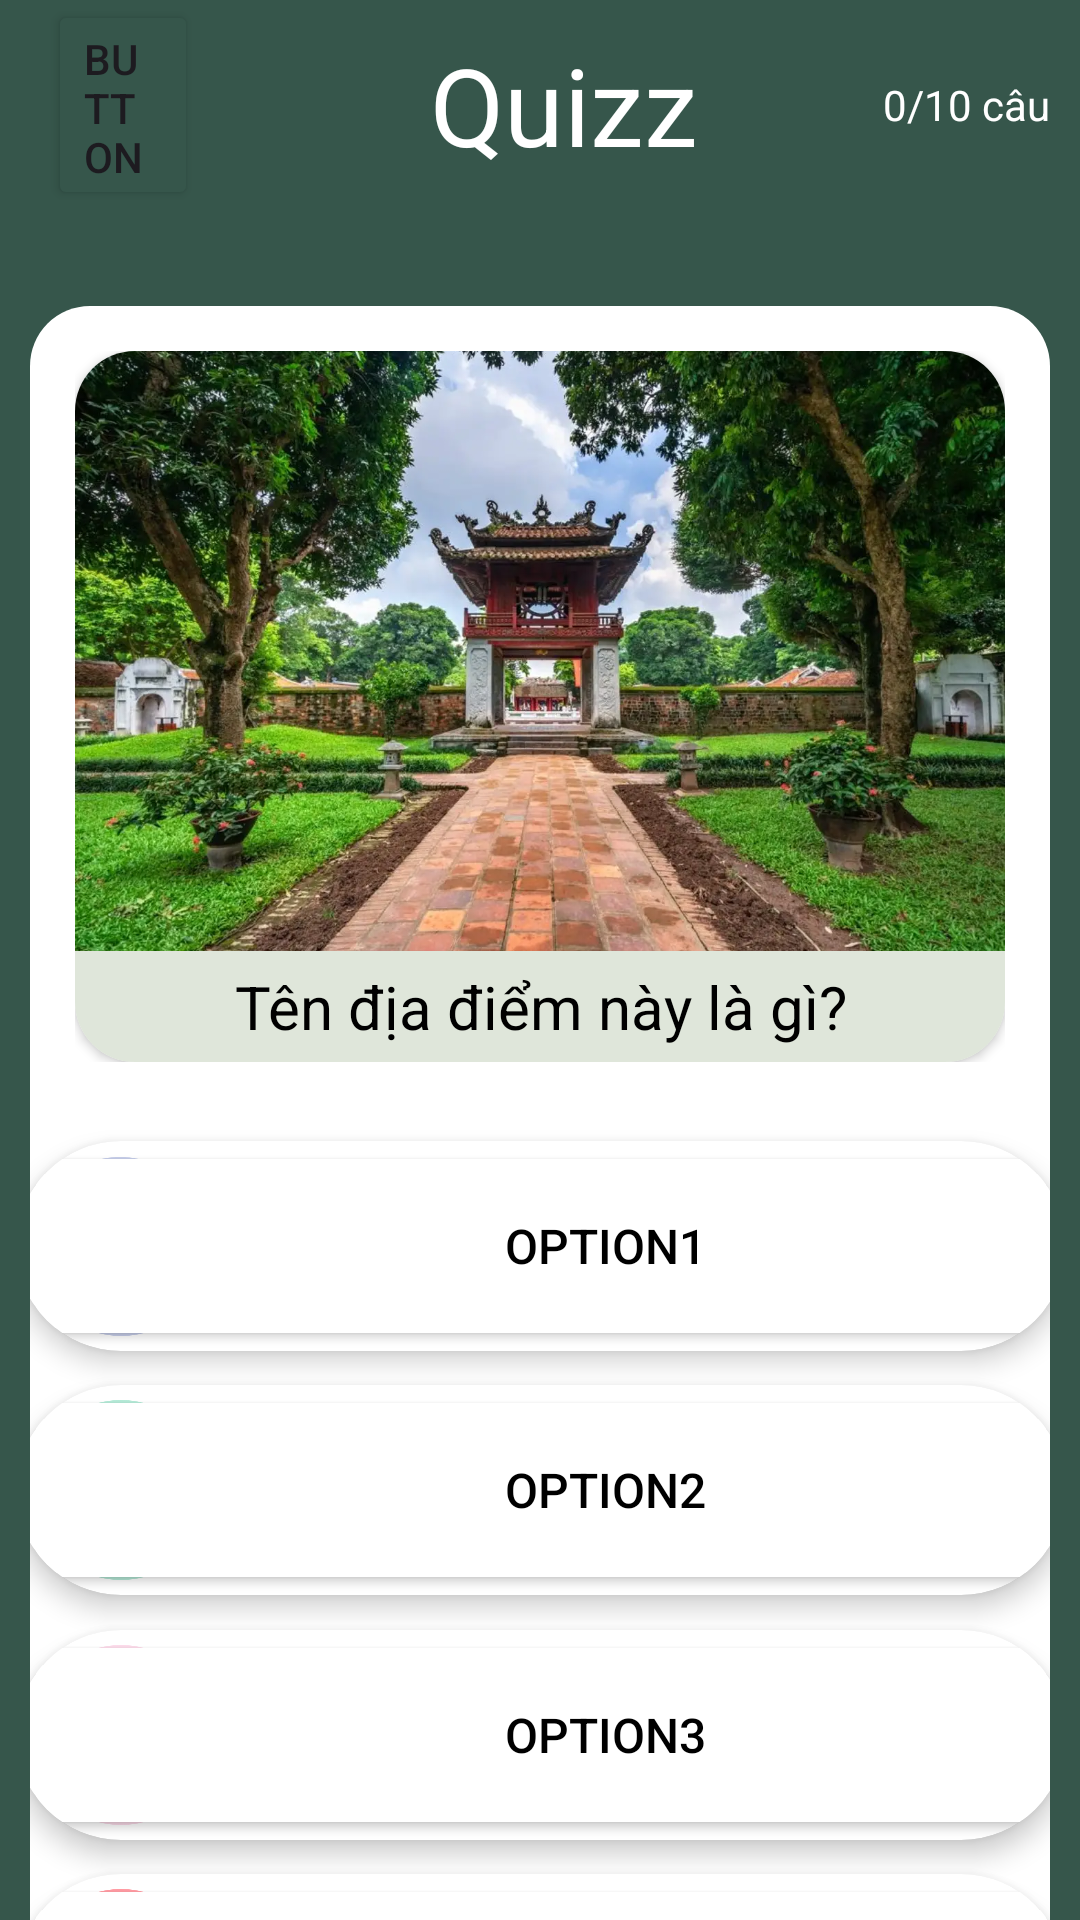

Write the Android layout XML for this screen, with the resource values it uses.
<!-- AndroidManifest.xml: application theme Theme.MyApplication -->
<!-- res/layout/quiz_activity.xml -->
<?xml version="1.0" encoding="utf-8"?>
<androidx.constraintlayout.widget.ConstraintLayout xmlns:android="http://schemas.android.com/apk/res/android"
    xmlns:app="http://schemas.android.com/apk/res-auto"
    xmlns:tools="http://schemas.android.com/tools"
    android:layout_width="match_parent"
    android:layout_height="match_parent"
    android:background="@color/green"
    android:orientation="vertical">

    <FrameLayout
        android:id="@+id/header"
        android:layout_width="match_parent"
        android:layout_height="70dp"
        android:layout_marginStart="16dp"
        app:layout_constraintBottom_toBottomOf="parent"
        app:layout_constraintEnd_toEndOf="parent"
        app:layout_constraintStart_toStartOf="parent"
        app:layout_constraintTop_toTopOf="parent"
        app:layout_constraintVertical_bias="0.0">

        <TextView
            android:layout_width="wrap_content"
            android:layout_height="match_parent"
            android:layout_gravity="center"
            android:gravity="center|center_horizontal"
            android:text="Quizz"
            android:textColor="@color/white"
            android:textSize="36dp" />

        <TextView
            android:id="@+id/score"
            android:layout_width="wrap_content"
            android:layout_height="match_parent"
            android:layout_gravity="end"
            android:gravity="right|center_vertical|end"
            android:paddingEnd="10dp"
            android:text="0/10 câu"
            android:textColor="@color/white" />

        <Button
            android:id="@+id/button3"
            android:layout_width="50dp"
            android:layout_height="match_parent"
            android:layout_gravity="left"
            android:backgroundTint="@color/green"
            android:gravity="center_horizontal|left"
            android:text="Button"
            app:icon="@drawable/back_button"
            app:iconTint="@color/white" />

    </FrameLayout>

    <LinearLayout
        android:id="@+id/frameLayout2"
        android:layout_width="0dp"
        android:layout_height="wrap_content"
        android:layout_marginLeft="10dp"
        android:layout_marginTop="32dp"
        android:layout_marginRight="10dp"
        android:background="@drawable/card_radius_quiz"
        android:orientation="vertical"
        app:layout_constraintBottom_toBottomOf="parent"
        app:layout_constraintEnd_toEndOf="parent"
        app:layout_constraintStart_toStartOf="parent"
        app:layout_constraintTop_toBottomOf="@+id/header"
        app:layout_constraintVertical_bias="0.0">

        <FrameLayout
            android:id="@+id/question"
            android:layout_width="match_parent"
            android:layout_height="wrap_content"
            android:layout_gravity="center"
            android:padding="15dp"
            app:layout_constraintEnd_toEndOf="parent"
            app:layout_constraintStart_toStartOf="parent"
            app:layout_constraintTop_toBottomOf="@+id/frameLayout2">

            <androidx.cardview.widget.CardView
                android:layout_width="match_parent"
                android:layout_height="wrap_content"
                android:layout_gravity="center"
                app:cardCornerRadius="20dp"
                app:layout_constraintBottom_toBottomOf="parent"
                app:layout_constraintEnd_toEndOf="parent"
                app:layout_constraintHorizontal_bias="0.179"
                app:layout_constraintStart_toStartOf="parent"
                app:layout_constraintTop_toTopOf="parent"
                app:layout_constraintVertical_bias="0.129">

                <LinearLayout
                    android:layout_width="match_parent"
                    android:layout_height="match_parent"
                    android:orientation="vertical">

                    <ImageView
                        android:id="@+id/imageView5"
                        android:layout_width="match_parent"
                        android:layout_height="200dp"
                        android:layout_gravity="center"
                        android:scaleType="centerCrop"
                        app:srcCompat="@drawable/cong_van_mieu" />

                    <TextView
                        android:id="@+id/qs"
                        android:layout_width="match_parent"
                        android:layout_height="wrap_content"
                        android:background="#DFE6DA"
                        android:gravity="center"
                        android:padding="5dp"
                        android:text="Tên địa điểm này là gì?"
                        android:textColor="@color/black"
                        android:textSize="20sp" />

                </LinearLayout>


            </androidx.cardview.widget.CardView>

        </FrameLayout>

        <androidx.constraintlayout.widget.ConstraintLayout
            android:layout_width="match_parent"
            android:layout_height="337dp"
            android:orientation="vertical"
            app:layout_constraintHorizontal_chainStyle="spread"
            app:layout_constraintLeft_toLeftOf="parent"
            app:layout_constraintRight_toRightOf="parent"
            tools:layout_editor_absoluteY="434dp">

            <androidx.cardview.widget.CardView
                android:id="@+id/ansbox1"
                android:layout_width="350dp"
                android:layout_height="70dp"
                android:layout_gravity="center"

                app:cardCornerRadius="40dp"
                app:cardElevation="5dp"
                app:flow_horizontalAlign="center"
                app:layout_constraintBottom_toTopOf="@+id/ansbox2"
                app:layout_constraintEnd_toEndOf="parent"
                app:layout_constraintStart_toStartOf="parent"
                app:layout_constraintTop_toTopOf="parent">

                <Button
                    android:id="@+id/ans1"
                    android:layout_width="match_parent"
                    android:layout_height="match_parent"
                    android:backgroundTint="@color/white"
                    android:backgroundTintMode="add"
                    android:gravity="center"
                    android:paddingLeft="55dp"
                    android:text="option1"
                    android:textColor="@color/black"
                    android:textSize="16sp" />

                <ImageView
                    android:layout_width="60dp"
                    android:layout_height="match_parent"
                    android:layout_marginLeft="5dp"
                    android:src="@drawable/one" />

            </androidx.cardview.widget.CardView>

            <androidx.cardview.widget.CardView
                android:id="@+id/ansbox2"
                android:layout_width="350dp"
                android:layout_height="70dp"
                android:layout_gravity="center"
                app:cardCornerRadius="40dp"

                app:cardElevation="5dp"
                app:flow_horizontalAlign="center"
                app:layout_constraintBottom_toTopOf="@id/ansbox3"
                app:layout_constraintEnd_toEndOf="parent"
                app:layout_constraintStart_toStartOf="parent"
                app:layout_constraintTop_toBottomOf="@+id/ansbox1">

                <Button
                    android:id="@+id/ans2"
                    android:layout_width="match_parent"
                    android:layout_height="match_parent"
                    android:backgroundTint="@color/white"
                    android:backgroundTintMode="add"
                    android:gravity="center"
                    android:paddingLeft="55dp"
                    android:text="option2"
                    android:textColor="@color/black"
                    android:textSize="16sp" />

                <ImageView
                    android:layout_width="60dp"
                    android:layout_height="match_parent"
                    android:layout_marginLeft="5dp"
                    android:src="@drawable/two" />

            </androidx.cardview.widget.CardView>

            <androidx.cardview.widget.CardView
                android:id="@+id/ansbox3"
                android:layout_width="350dp"
                android:layout_height="70dp"
                android:layout_gravity="center"
                app:cardCornerRadius="40dp"

                app:cardElevation="5dp"
                app:flow_horizontalAlign="center"
                app:layout_constraintBottom_toTopOf="@id/ansbox4"
                app:layout_constraintEnd_toEndOf="parent"
                app:layout_constraintStart_toStartOf="parent"
                app:layout_constraintTop_toBottomOf="@+id/ansbox2">

                <Button
                    android:id="@+id/ans3"
                    android:layout_width="match_parent"
                    android:layout_height="match_parent"
                    android:backgroundTint="@color/white"
                    android:backgroundTintMode="add"
                    android:gravity="center"
                    android:paddingLeft="55dp"
                    android:text="option3"
                    android:textColor="@color/black"
                    android:textSize="16sp" />

                <ImageView
                    android:layout_width="60dp"
                    android:layout_height="match_parent"
                    android:layout_marginLeft="5dp"
                    android:src="@drawable/three" />

            </androidx.cardview.widget.CardView>

            <androidx.cardview.widget.CardView
                android:id="@+id/ansbox4"
                android:layout_width="350dp"
                android:layout_height="70dp"
                android:layout_gravity="center"
                app:cardCornerRadius="40dp"

                app:cardElevation="5dp"
                app:flow_horizontalAlign="center"
                app:layout_constraintBottom_toBottomOf="parent"
                app:layout_constraintEnd_toEndOf="parent"
                app:layout_constraintStart_toStartOf="parent"
                app:layout_constraintTop_toBottomOf="@+id/ansbox3">

                <Button
                    android:id="@+id/ans4"
                    android:layout_width="match_parent"
                    android:layout_height="match_parent"
                    android:backgroundTint="@color/white"
                    android:backgroundTintMode="add"
                    android:gravity="center"
                    android:paddingLeft="55dp"
                    android:text="option4"
                    android:textColor="@color/black"
                    android:textSize="16sp" />

                <ImageView
                    android:layout_width="60dp"
                    android:layout_height="match_parent"
                    android:layout_marginLeft="5dp"
                    android:src="@drawable/four" />

            </androidx.cardview.widget.CardView>


        </androidx.constraintlayout.widget.ConstraintLayout>

    </LinearLayout>

</androidx.constraintlayout.widget.ConstraintLayout>
<!-- resources referenced by this layout -->
<resources>
  <color name="black">#FF000000</color>
  <color name="green">#36564B</color>
  <color name="white">#FFFFFFFF</color>
  <!-- drawable card_radius_quiz (drawable) -->
  <?xml version="1.0" encoding="utf-8"?>
  <shape xmlns:android="http://schemas.android.com/apk/res/android">
      <stroke android:color="@color/white"/>
      <corners android:radius="20sp"/>
      <solid android:color="@color/white"/>
  </shape>
  <!-- drawable cong_van_mieu: jpg bitmap (drawable, 178788 bytes) -->
  <!-- drawable four: png bitmap (drawable, 42818 bytes) -->
  <!-- drawable one: png bitmap (drawable, 37853 bytes) -->
  <!-- drawable three: png bitmap (drawable, 51661 bytes) -->
  <!-- drawable two: png bitmap (drawable, 51832 bytes) -->
  <style name="Theme.MyApplication" parent="Base.Theme.MyApplication" />
  <style name="Base.Theme.MyApplication" parent="Theme.Material3.DayNight.NoActionBar">
          
          
          <item name="colorPrimary">@color/green</item>
          <item name="colorPrimaryVariant">@color/green</item>
          <item name="android:statusBarColor">@color/green</item>
      </style>
</resources>
